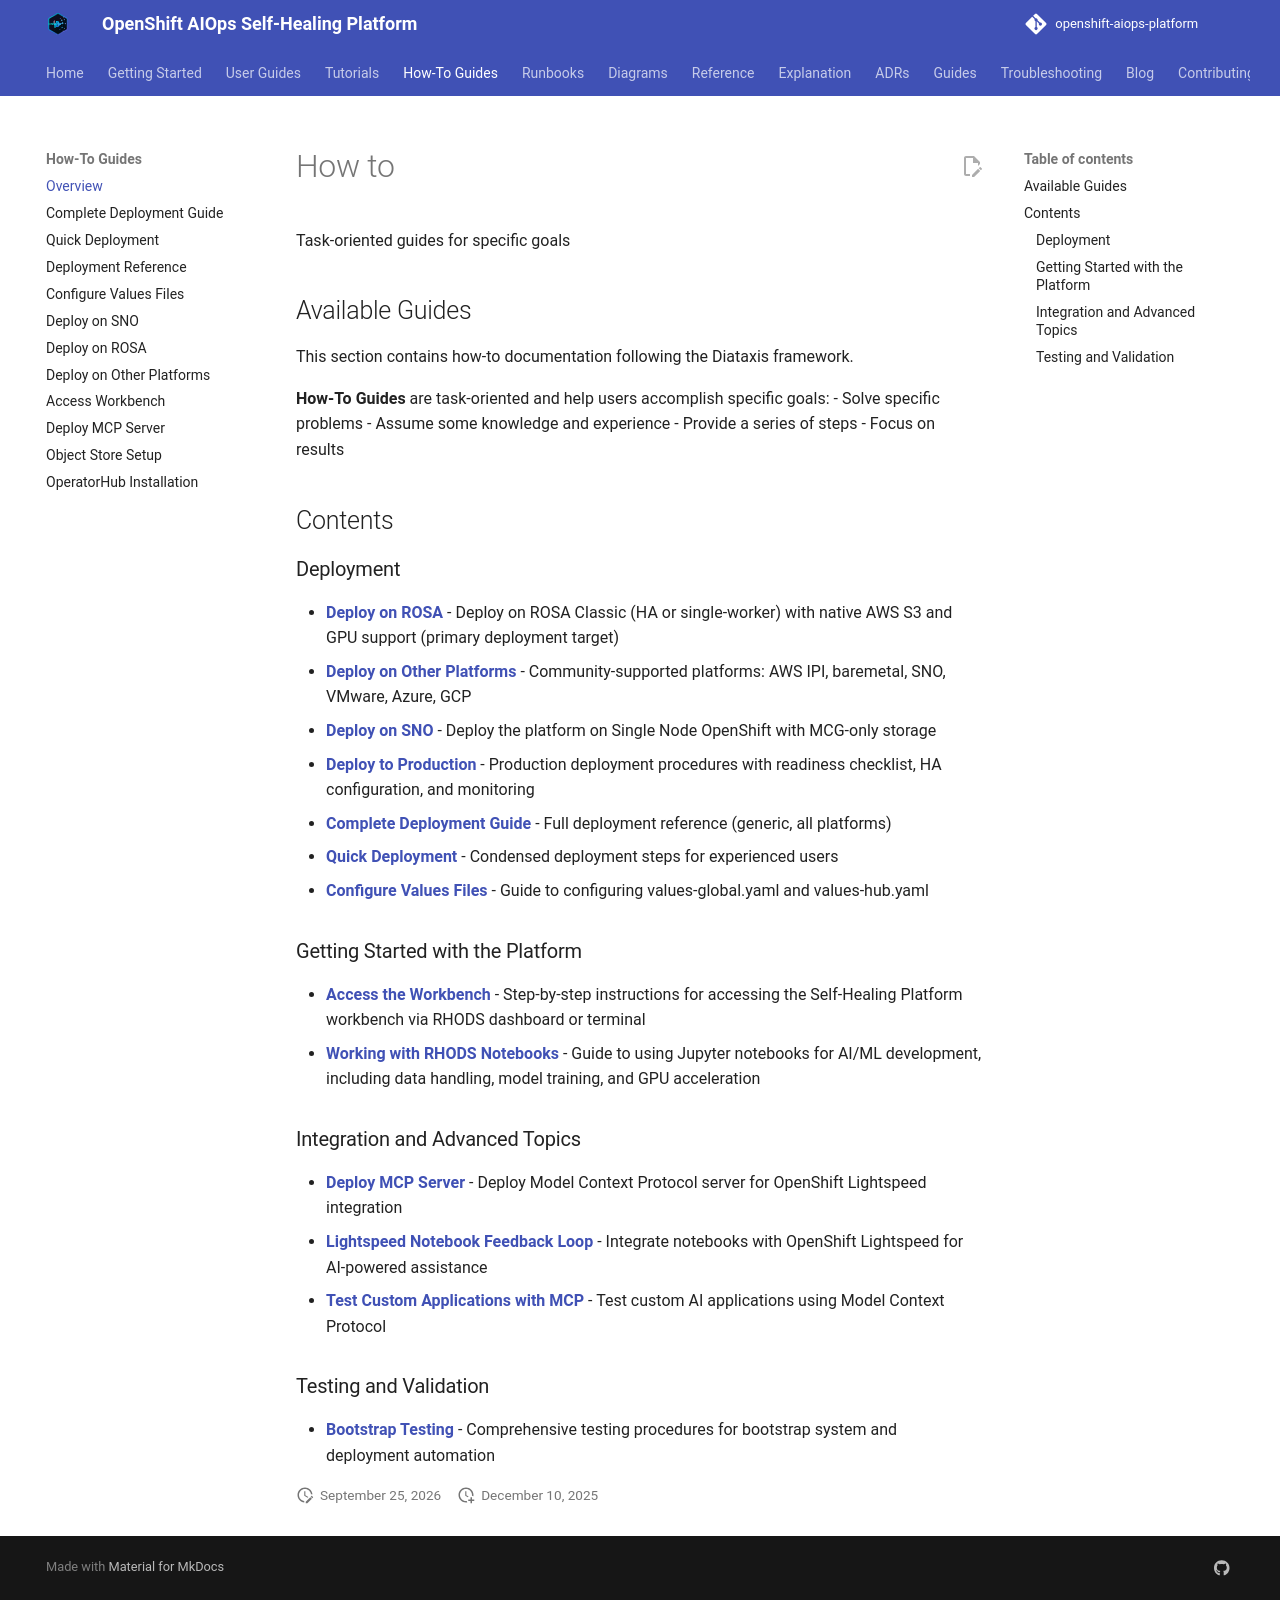

repository: KubeHeal/openshift-aiops-platform · page: how-to/index.html · generator: mkdocs

---
title: How to
description: Task-oriented guides for specific goals
---

# How to

Task-oriented guides for specific goals

## Available Guides

This section contains how-to documentation following the Diataxis framework.

**How-To Guides** are task-oriented and help users accomplish specific goals:
- Solve specific problems
- Assume some knowledge and experience
- Provide a series of steps
- Focus on results

## Contents

### Deployment

- **[Deploy on ROSA](./deploy-on-rosa.md)** - Deploy on ROSA Classic (HA or single-worker) with native AWS S3 and GPU support (primary deployment target)
- **[Deploy on Other Platforms](./deploy-on-other-platforms.md)** - Community-supported platforms: AWS IPI, baremetal, SNO, VMware, Azure, GCP
- **[Deploy on SNO](./deploy-on-sno.md)** - Deploy the platform on Single Node OpenShift with MCG-only storage
- **[Deploy to Production](./deploy-to-production.md)** - Production deployment procedures with readiness checklist, HA configuration, and monitoring
- **[Complete Deployment Guide](./complete-deployment-guide.md)** - Full deployment reference (generic, all platforms)
- **[Quick Deployment](./quick-deployment.md)** - Condensed deployment steps for experienced users
- **[Configure Values Files](./configure-values-files.md)** - Guide to configuring values-global.yaml and values-hub.yaml

### Getting Started with the Platform

- **[Access the Workbench](./access-workbench.md)** - Step-by-step instructions for accessing the Self-Healing Platform workbench via RHODS dashboard or terminal
- **[Working with RHODS Notebooks](./rhods-notebooks-guide.md)** - Guide to using Jupyter notebooks for AI/ML development, including data handling, model training, and GPU acceleration

### Integration and Advanced Topics

- **[Deploy MCP Server](./deploy-mcp-server-lightspeed.md)** - Deploy Model Context Protocol server for OpenShift Lightspeed integration
- **[Lightspeed Notebook Feedback Loop](./lightspeed-notebook-feedback-loop.md)** - Integrate notebooks with OpenShift Lightspeed for AI-powered assistance
- **[Test Custom Applications with MCP](./test-custom-applications-with-mcp.md)** - Test custom AI applications using Model Context Protocol

### Testing and Validation

- **[Bootstrap Testing](./bootstrap-testing.md)** - Comprehensive testing procedures for bootstrap system and deployment automation
